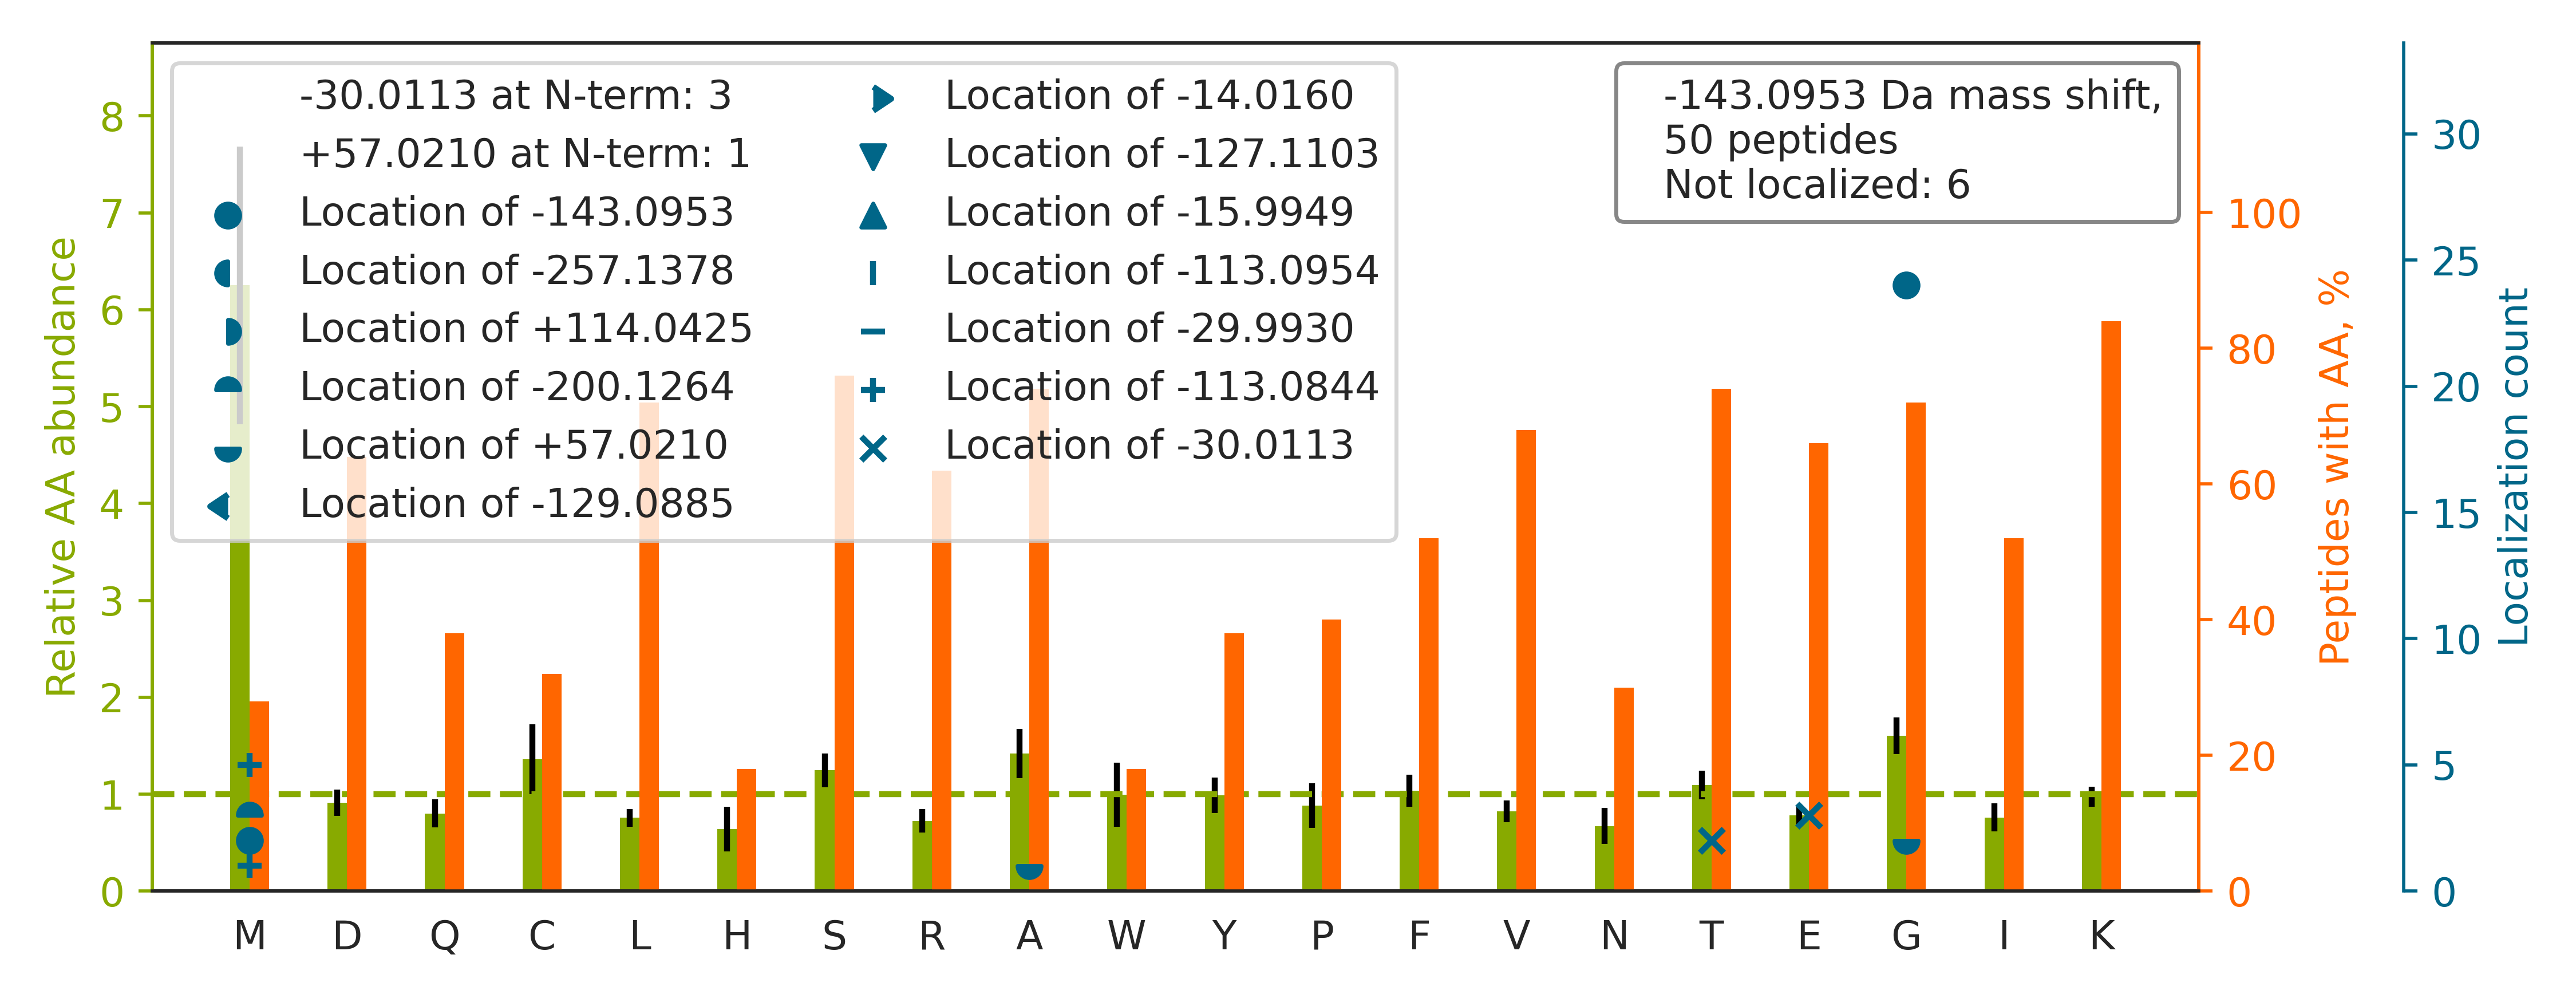

Data behind this chart, as committed beside it:
top isoform	localization score	spectrum
K.SLAG[-143]SSGPGASSGTSGDHGELVVR.I	0.9965	87CPTAC_COprospective_W_VU_20160701_09CO…
R.KEG[-143]TGSTATSSSSTAGAAGK.G	0.9821	73CPTAC_COprospective_W_VU_20160422_11CO…
K.KVLG[-143]AFSDGLAHLDNLK.G	0.9999	28CPTAC_COprospective_W_VU_20150810_05CO…
R.KESESCDCLQGFQLTHSLGGGTGSGMGTLLISK.I		64CPTAC_COprospective_W_VU_20160318_11CO…
R.KELEQVCNPIISGLYQGAGGPGPGGFGAQGPK.G		19CPTAC_COprospective_W_VU_20151112_14CO…
K.LSSVTAADTAVYYCAR.-		98CPTAC_COprospective_W_VU_20160804_11CO…
R.TRFGM[-113]HFCGGT[-30]LISPEWVLTAAHCLEK…	0.7552	86CPTAC_COprospective_W_VU_20160628_11CO…
R.EKG[-143]DWSQFTLWQQGR.R	1.0	39CPTAC_COprospective_W_VU_20150909_09CO…
K.TRLQQELDDLLVDLDHQR.Q		51CPTAC_COprospective_W_VU_20160215_16CO…
K.EKLCYVG[-143]YNIEQEQK.L	1.0	66CPTAC_COprospective_W_VU_20160323_11CO…
K.EKLCYVALDFEQEM[-113]AM[-30]AASSSSLEK.S	0.9824	51CPTAC_COprospective_W_VU_20160215_16CO…
K.KYLAAAFPSACGK.T		27CPTAC_COprospective_W_VU_20150810_22CO…
K.KQIWTLEQPPDEAG[-143]SAAVCLR.S	1.0	05CPTAC_COprospective_W_VU_20150915_05CO…
K.EKG[-143]SFSDTGLGDGK.M	1	17CPTAC_COprospective_W_VU_20150807_09CO…
R.T[-30]RVVSPIIDVINM[-113]DNFQYVGASADLK.…	0.5436	32CPTAC_COprospective_W_VU_20150818_20CO…
R.TRNTMSLLAANNLLAGLR.G		05CPTAC_COprospective_W_VU_20150915_05CO…
R.RHPYFYAPELLFFAK.R		67CPTAC_COprospective_W_VU_20160324_16CO…
K.E[-30]KLCYVALDFEQEM[-113]ATAASSSSLEK.S	0.5543	19CPTAC_COprospective_W_VU_20151112_14CO…
K.TRIIDVVYNASNNELVR.T		08CPTAC_COprospective_W_VU_20150928_05CO…
K.EKG[-143]NSLTVLDVLEGR.T	1.0	67CPTAC_COprospective_W_VU_20160324_16CO…
R.KCCVECPPCPAPPVAG[-143]PSVFLFPPKPK.D	1.0	02CPTAC_COprospective_W_VU_20150624_01CO…
R.TGRG[+57]M[-200]GGLFSVGETTAK.V	0.7559	73CPTAC_COprospective_W_VU_20160422_11CO…
R.TRDMGGYSTTTDFIK.S		87CPTAC_COprospective_W_VU_20160701_09CO…
K.AMG[+57]IM[-200]NSFVNDIFER.I	0.02741	33CPTAC_COprospective_W_VU_20150818_11CO…
K.EKLCYVALDFENEM[-143]ATAASSSSLEK.S	0.8486	52CPTAC_COprospective_W_VU_20160223_11CO…
K.SGTKAFM[-113]E[-30]ALQAGADISMIGQFGVGFY…	0.04756	39CPTAC_COprospective_W_VU_20150909_09CO…
R.EKFG[-143]AVFLWDSGSSVGEITGHNK.V	0.9977	16CPTAC_COprospective_W_VU_20151102_09CO…
K.TRG[-143]FGGIYGVGK.A	0.9893	15CPTAC_COprospective_W_VU_20151102_09CO…
K.RTIQFVDWCPTG[-143]FK.V	1.0	38CPTAC_COprospective_W_VU_20150904_11CO…
K.AKTALPAQSAATLPAR.T		06CPTAC_COprospective_W_VU_20150915_05CO…
K.KQQSIAG[-143]SADSKPIDVSR.L	1.0	39CPTAC_COprospective_W_VU_20150909_09CO…
R.KDGNASG[-143]TTLLEALDCILPPTRPTDKPLR.L	0.9265	57CPTAC_COprospective_W_VU_20160317_15CO…
K.EKFAGGDYTTTIEAFISASGR.A		39CPTAC_COprospective_W_VU_20150909_09CO…
R.RTFG[-143]GAPGFPLGSPLSSPVFPR.A	0.9773	12CPTAC_COprospective_W_VU_20151016_05CO…
R.KDGSCG[-143]VSYVVQEPGDYEVSIK.F	0.8505	25CPTAC_COprospective_W_VU_20160726_05CO…
R.RPDG[-143]EGCVDENECRTKPGICENGR.C	0.7565	52CPTAC_COprospective_W_VU_20160223_11CO…
K.KQIPAITCIQSQWR.G		94CPTAC_COprospective_W_VU_20160729_05CO…
R.AAAAAAAAAAAAAAAG[-143]AGAGAK.Q	0.6811	16CPTAC_COprospective_W_VU_20151102_09CO…
R.SLYASSPG[-143]GVYATR.S	0.8216	73CPTAC_COprospective_W_VU_20160422_11CO…
R.A[+57]RM[-200]QQQLDEYQELLDIK.L	0.01916	60CPTAC_COprospective_W_VU_20160311_27CO…
K.EKG[-143]STLDLSDLEAEK.L	1.0	79CPTAC_COprospective_W_VU_20160510_05CO…
R.SISFSVG[-143]ASSVVGSGGSSDK.G	0.2924	72CPTAC_COprospective_W_VU_20160422_05CO…
K.EKLIAPVAEEEATVPNNK.I		37CPTAC_COprospective_W_VU_20150904_16CO…
K.TKG[-143]VDEVTIVNILTNR.S	1.0	13CPTAC_COprospective_W_VU_20151030_06CO…
R.RTLG[-143]LFQHHDAITGTAK.E	0.9988	48CPTAC_COprospective_W_VU_20151209_15CO…
K.STHPPPLPAKEEPVEALTFSR.E		31CPTAC_COprospective_W_VU_20150810_11CO…
K.KQAQVATGGGPGAPPGSQPDYSAAWAEYYR.Q		01CPTAC_COprospective_W_VU_20150901_01CO…
R.EKAG[-143]FSWIEVTFK.N	1.0	39CPTAC_COprospective_W_VU_20150909_09CO…
K.TVTAM[-143]DVVYALKR.Q	0.05716	88CPTAC_COprospective_W_VU_20160705_11CO…
K.E[-30]KIWTQEM[-113]LLQVNDQSLR.L	0.5249	27CPTAC_COprospective_W_VU_20150810_22CO…
